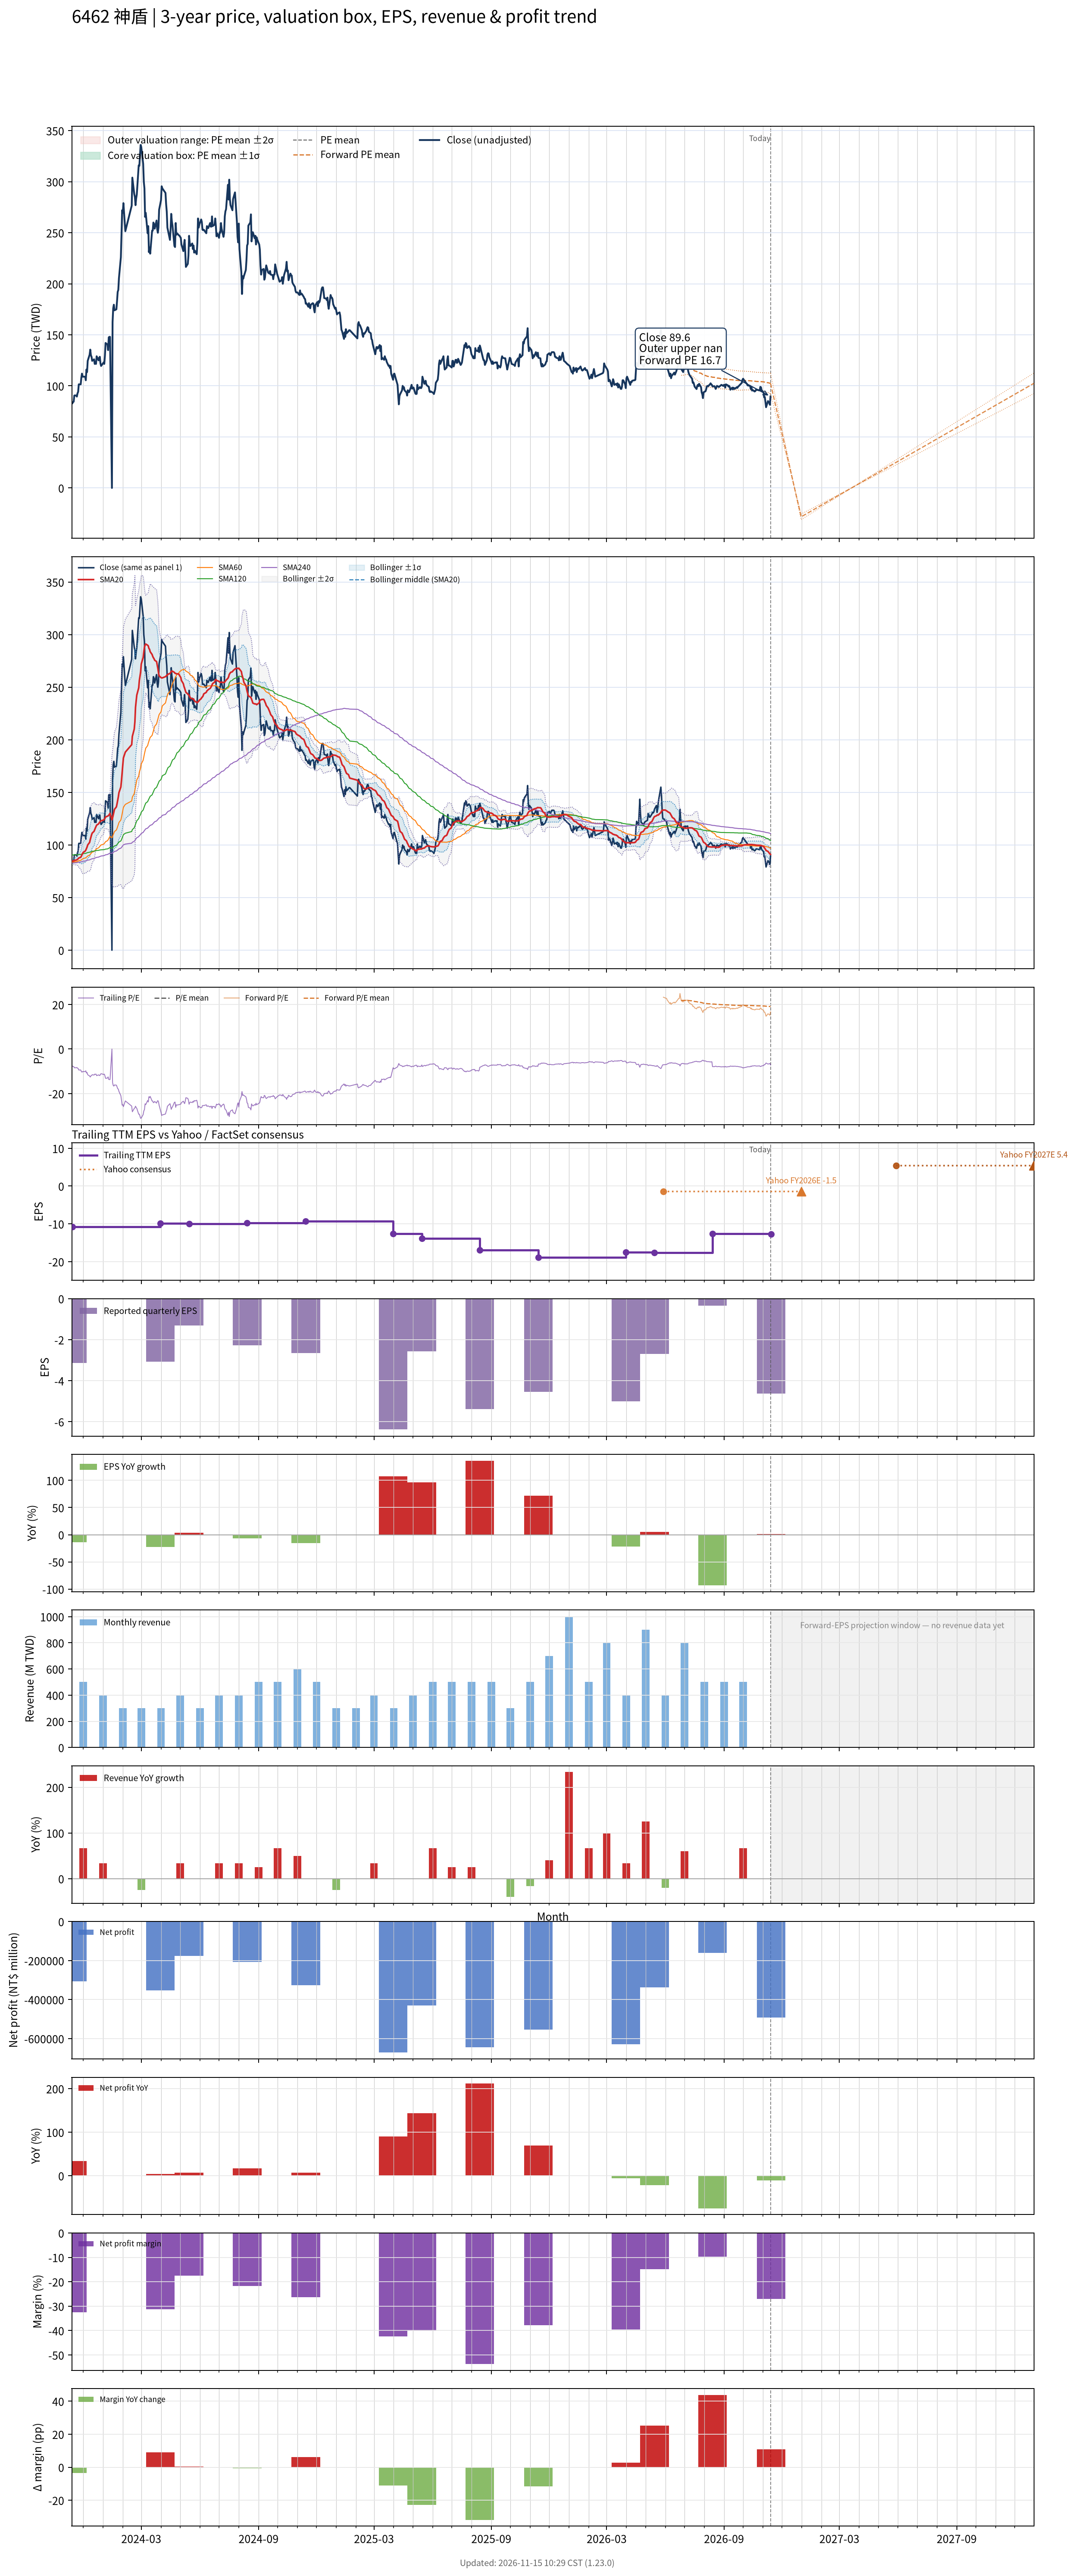

The data file committed next to this chart (first rows):
# chart-version: skill-stock-dynamic-val…
date, close, available_date, period_end, eps, ttm_eps, pe, pe_mean, pe_std, price_m2, price_m1, price_mean, price_p1, price_p2, as_of_date, forward_eps, forward_pe, forward_pe_mean, forward_pe_std, forward_price_m2, forward_price_m1, forward_price_mean, forward_price_p1, forward_price_p2
2023-11-13, 82.4, 2023-08-14, 2023-06-30, -2.44, -11.29, -7.298, , , , , , , , , , , , , , , , , 
2023-11-14, 83, 2023-11-14, 2023-09-30, -3.13, -10.78, -7.699, , , , , , , , , , , , , , , , , 
2023-11-15, 84, 2023-11-14, 2023-09-30, -3.13, -10.78, -7.792, , , , , , , , , , , , , , , , , 
2023-11-16, 84.6, 2023-11-14, 2023-09-30, -3.13, -10.78, -7.848, , , , , , , , , , , , , , , , , 
2023-11-17, 90.6, 2023-11-14, 2023-09-30, -3.13, -10.78, -8.404, , , , , , , , , , , , , , , , , 
2023-11-20, 90.6, 2023-11-14, 2023-09-30, -3.13, -10.78, -8.404, , , , , , , , , , , , , , , , , 
2023-11-21, 89.5, 2023-11-14, 2023-09-30, -3.13, -10.78, -8.302, , , , , , , , , , , , , , , , , 
2023-11-22, 92.6, 2023-11-14, 2023-09-30, -3.13, -10.78, -8.59, , , , , , , , , , , , , , , , , 
2023-11-23, 94.2, 2023-11-14, 2023-09-30, -3.13, -10.78, -8.738, , , , , , , , , , , , , , , , , 
2023-11-24, 101.5, 2023-11-14, 2023-09-30, -3.13, -10.78, -9.416, , , , , , , , , , , , , , , , , 
2023-11-27, 101.5, 2023-11-14, 2023-09-30, -3.13, -10.78, -9.416, , , , , , , , , , , , , , , , , 
2023-11-28, 108, 2023-11-14, 2023-09-30, -3.13, -10.78, -10.02, , , , , , , , , , , , , , , , , 
2023-11-29, 112, 2023-11-14, 2023-09-30, -3.13, -10.78, -10.39, , , , , , , , , , , , , , , , , 
2023-11-30, 109, 2023-11-14, 2023-09-30, -3.13, -10.78, -10.11, , , , , , , , , , , , , , , , , 
2023-12-01, 109, 2023-11-14, 2023-09-30, -3.13, -10.78, -10.11, , , , , , , , , , , , , , , , , 
2023-12-04, 109, 2023-11-14, 2023-09-30, -3.13, -10.78, -10.11, , , , , , , , , , , , , , , , , 
2023-12-05, 105.5, 2023-11-14, 2023-09-30, -3.13, -10.78, -9.787, , , , , , , , , , , , , , , , , 
2023-12-06, 116, 2023-11-14, 2023-09-30, -3.13, -10.78, -10.76, , , , , , , , , , , , , , , , , 
2023-12-07, 113.5, 2023-11-14, 2023-09-30, -3.13, -10.78, -10.53, , , , , , , , , , , , , , , , , 
2023-12-08, 124.5, 2023-11-14, 2023-09-30, -3.13, -10.78, -11.55, , , , , , , , , , , , , , , , , 
2023-12-11, 130.5, 2023-11-14, 2023-09-30, -3.13, -10.78, -12.11, , , , , , , , , , , , , , , , , 
2023-12-12, 135.5, 2023-11-14, 2023-09-30, -3.13, -10.78, -12.57, , , , , , , , , , , , , , , , , 
2023-12-13, 130, 2023-11-14, 2023-09-30, -3.13, -10.78, -12.06, , , , , , , , , , , , , , , , , 
2023-12-14, 128.5, 2023-11-14, 2023-09-30, -3.13, -10.78, -11.92, , , , , , , , , , , , , , , , , 
2023-12-15, 124.5, 2023-11-14, 2023-09-30, -3.13, -10.78, -11.55, , , , , , , , , , , , , , , , , 
2023-12-18, 126, 2023-11-14, 2023-09-30, -3.13, -10.78, -11.69, , , , , , , , , , , , , , , , , 
2023-12-19, 121.5, 2023-11-14, 2023-09-30, -3.13, -10.78, -11.27, , , , , , , , , , , , , , , , , 
2023-12-20, 122.5, 2023-11-14, 2023-09-30, -3.13, -10.78, -11.36, , , , , , , , , , , , , , , , , 
2023-12-21, 121.5, 2023-11-14, 2023-09-30, -3.13, -10.78, -11.27, , , , , , , , , , , , , , , , , 
2023-12-22, 129, 2023-11-14, 2023-09-30, -3.13, -10.78, -11.97, , , , , , , , , , , , , , , , , 
2023-12-25, 125, 2023-11-14, 2023-09-30, -3.13, -10.78, -11.6, , , , , , , , , , , , , , , , , 
2023-12-26, 127.5, 2023-11-14, 2023-09-30, -3.13, -10.78, -11.83, , , , , , , , , , , , , , , , , 
2023-12-27, 128.5, 2023-11-14, 2023-09-30, -3.13, -10.78, -11.92, , , , , , , , , , , , , , , , , 
2023-12-28, 122, 2023-11-14, 2023-09-30, -3.13, -10.78, -11.32, , , , , , , , , , , , , , , , , 
2023-12-29, 119.5, 2023-11-14, 2023-09-30, -3.13, -10.78, -11.09, , , , , , , , , , , , , , , , , 
2024-01-02, 123, 2023-11-14, 2023-09-30, -3.13, -10.78, -11.41, , , , , , , , , , , , , , , , , 
2024-01-03, 121.5, 2023-11-14, 2023-09-30, -3.13, -10.78, -11.27, , , , , , , , , , , , , , , , , 
2024-01-04, 129.5, 2023-11-14, 2023-09-30, -3.13, -10.78, -12.01, , , , , , , , , , , , , , , , , 
2024-01-05, 142, 2023-11-14, 2023-09-30, -3.13, -10.78, -13.17, , , , , , , , , , , , , , , , , 
2024-01-08, 140.5, 2023-11-14, 2023-09-30, -3.13, -10.78, -13.03, , , , , , , , , , , , , , , , , 
2024-01-09, 135, 2023-11-14, 2023-09-30, -3.13, -10.78, -12.52, , , , , , , , , , , , , , , , , 
2024-01-10, 147.5, 2023-11-14, 2023-09-30, -3.13, -10.78, -13.68, , , , , , , , , , , , , , , , , 
2024-01-11, 148, 2023-11-14, 2023-09-30, -3.13, -10.78, -13.73, , , , , , , , , , , , , , , , , 
2024-01-12, 148, 2023-11-14, 2023-09-30, -3.13, -10.78, -13.73, , , , , , , , , , , , , , , , , 
2024-01-15, 0.000000, 2023-11-14, 2023-09-30, -3.13, -10.78, -0.000000, , , , , , , , , , , , , , , , , 
2024-01-16, 162.5, 2023-11-14, 2023-09-30, -3.13, -10.78, -15.07, , , , , , , , , , , , , , , , , 
2024-01-17, 176, 2023-11-14, 2023-09-30, -3.13, -10.78, -16.33, , , , , , , , , , , , , , , , , 
2024-01-18, 179.5, 2023-11-14, 2023-09-30, -3.13, -10.78, -16.65, , , , , , , , , , , , , , , , , 
2024-01-19, 174, 2023-11-14, 2023-09-30, -3.13, -10.78, -16.14, , , , , , , , , , , , , , , , , 
2024-01-22, 175, 2023-11-14, 2023-09-30, -3.13, -10.78, -16.23, , , , , , , , , , , , , , , , , 
2024-01-23, 183, 2023-11-14, 2023-09-30, -3.13, -10.78, -16.98, , , , , , , , , , , , , , , , , 
2024-01-24, 192, 2023-11-14, 2023-09-30, -3.13, -10.78, -17.81, , , , , , , , , , , , , , , , , 
2024-01-25, 194, 2023-11-14, 2023-09-30, -3.13, -10.78, -18, , , , , , , , , , , , , , , , , 
2024-01-26, 205.5, 2023-11-14, 2023-09-30, -3.13, -10.78, -19.06, , , , , , , , , , , , , , , , , 
2024-01-29, 226, 2023-11-14, 2023-09-30, -3.13, -10.78, -20.96, , , , , , , , , , , , , , , , , 
2024-01-30, 248, 2023-11-14, 2023-09-30, -3.13, -10.78, -23.01, , , , , , , , , , , , , , , , , 
2024-01-31, 272, 2023-11-14, 2023-09-30, -3.13, -10.78, -25.23, , , , , , , , , , , , , , , , , 
2024-02-01, 269.5, 2023-11-14, 2023-09-30, -3.13, -10.78, -25, , , , , , , , , , , , , , , , , 
2024-02-02, 279, 2023-11-14, 2023-09-30, -3.13, -10.78, -25.88, , , , , , , , , , , , , , , , , 
... 669 more rows
